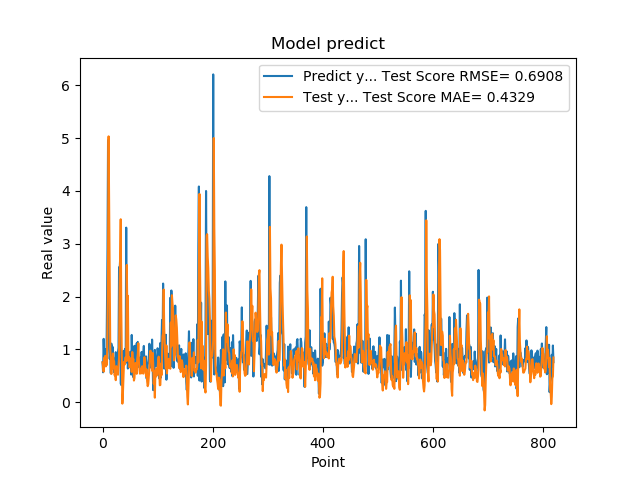

Data behind this chart, as committed beside it:
7.566530108451843262e-01, 7.570579544272824091e-01
5.684260129928588867e-01, 6.859778696567180312e-01
1.201630949974060059e+00, 5.805638734774950516e-01
8.802530169486999512e-01, 8.440173161388268008e-01
8.531429767608642578e-01, 8.060037201072131063e-01
7.591750025749206543e-01, 8.802009931218415240e-01
1.005007982254028320e+00, 6.800069309080930546e-01
7.687720060348510742e-01, 8.140055489820907653e-01
1.740013241767883301e+00, 7.079860955073493667e-01
2.913533687591552734e+00, 1.425090898679770790e+00
4.963075160980224609e+00, 2.635708770419862734e+00
1.471215128898620605e+00, 5.033812344926477778e+00
1.000648975372314453e+00, 3.727359879849748925e+00
8.220189809799194336e-01, 2.626797102377470772e+00
9.362199902534482643e-01, 1.007653970755750361e+00
5.486897230148315430e-01, 8.436275249852698277e-01
1.111255049705505371e+00, 5.364775549487785788e-01
7.148039937019348145e-01, 8.337394675978321290e-01
1.052167057991027832e+00, 6.358443705181974215e-01
8.955980539321898304e-01, 9.251330470418380747e-01
7.769405245780944824e-01, 8.070554955041425726e-01
5.699509978294372559e-01, 7.747385380476223826e-01
8.244060277938842773e-01, 5.110000234373910377e-01
5.800840258598327637e-01, 5.692542666735926904e-01
9.488009810447691761e-01, 4.193512977526319685e-01
7.918390035629272461e-01, 6.843295763985228763e-01
6.937990188598632812e-01, 6.353266935832336815e-01
6.834830045700073242e-01, 6.298212881689345677e-01
9.433320164680479847e-01, 5.222803212077901103e-01
1.032713770866394043e+00, 6.766804250418264610e-01
2.556216001510620117e+00, 8.515928338673861564e-01
2.464895963668823242e+00, 2.127918436496883281e+00
2.728049993515014204e+00, 2.747046898440709928e+00
3.558506965637206476e-01, 3.464886851494682674e+00
3.262020051479339600e-01, 1.765574426982051470e+00
3.781589865684509277e-01, 8.205093380097639999e-01
6.306380033493041992e-01, -2.472610855977393565e-02
8.854129910469055176e-01, 1.759170673565437215e-01
9.743152856826782227e-01, 4.945665106714158821e-01
7.307389974594116211e-01, 7.634929148343413408e-01
9.521890282630921520e-01, 7.126564165929530903e-01
1.011654973030090332e+00, 8.066969082854931195e-01
7.643579840660095215e-01, 8.569703212350147092e-01
3.306220054626464844e+00, 7.784486553482334870e-01
7.543110251426696777e-01, 2.600098718552472654e+00
1.409499049186706321e+00, 1.688056051587159656e+00
6.401469707489013672e-01, 2.016525411758102404e+00
8.640019893646240234e-01, 7.835872739901585948e-01
8.469420075416564941e-01, 8.615250761096068244e-01
7.976629734039306641e-01, 6.622703503056498464e-01
9.555831551551821068e-01, 7.002323079495196279e-01
9.546210169792175293e-01, 7.912059577200173388e-01
5.251880288124084473e-01, 8.402493007987099638e-01
1.275226235389709695e+00, 5.758356974292070385e-01
8.355640172958374023e-01, 9.533579777599217042e-01
7.640249729156494141e-01, 7.882358884158089385e-01
4.752210080623626154e-01, 8.212069473567974454e-01
7.414129972457885742e-01, 4.123560860904716963e-01
1.069700956344604492e+00, 4.615615161093569729e-01
7.892770171165466309e-01, 7.160302839399541597e-01
6.914690136909484863e-01, 7.446399453677614577e-01
... 759 more rows
